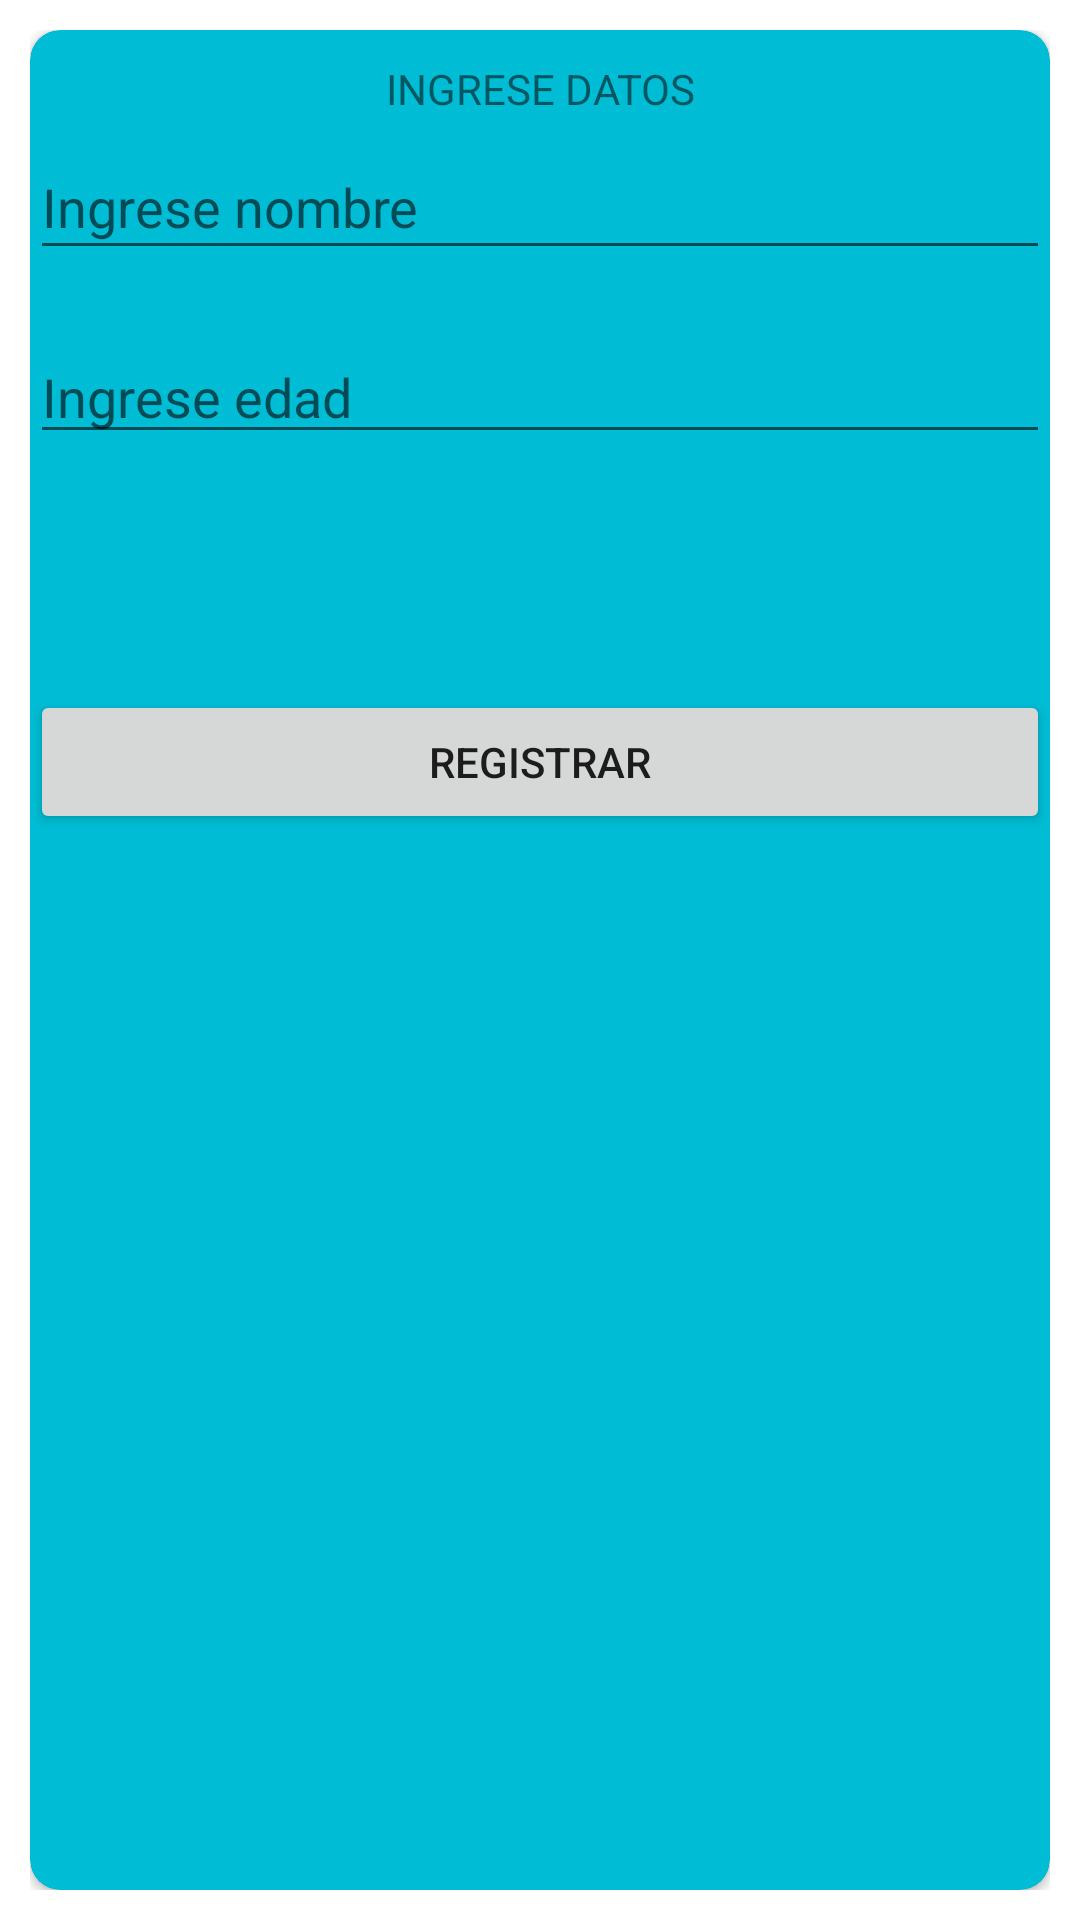

Produce the Android XML layout that renders to this screen, including the resource entries it uses.
<!-- AndroidManifest.xml: application theme Theme.EmaranInventory -->
<!-- res/layout/activity_agregar.xml -->
<?xml version="1.0" encoding="utf-8"?>
<LinearLayout xmlns:android="http://schemas.android.com/apk/res/android"
    xmlns:app="http://schemas.android.com/apk/res-auto"
    xmlns:tools="http://schemas.android.com/tools"
    android:layout_width="match_parent"
    android:layout_height="wrap_content"
    android:layout_gravity="center"
    android:padding="10dp"
    android:orientation="vertical"
    tools:context=".Agregar">


    <androidx.cardview.widget.CardView
        android:layout_width="match_parent"
        android:layout_height="match_parent"
        android:padding="5dp"
        app:cardBackgroundColor="#00BCD4"
        app:cardCornerRadius="10dp">

        <TextView
            android:id="@+id/textView"
            android:layout_width="match_parent"
            android:layout_height="wrap_content"
            android:layout_marginTop="10dp"
            android:gravity="center"
            android:text="INGRESE DATOS" />

        <EditText
            android:id="@+id/ednombre"
            android:layout_width="match_parent"
            android:layout_height="45dp"
            android:layout_marginTop="35dp"
            android:layout_weight="1"
            android:hint="Ingrese nombre"
            android:inputType="textPersonName" />

        <EditText
            android:id="@+id/eddad"
            android:layout_width="match_parent"
            android:layout_height="wrap_content"
            android:layout_marginTop="100dp"
            android:hint="Ingrese edad"
            android:inputType="textEmailAddress" />

        <Button
            android:id="@+id/b_button"
            android:layout_width="match_parent"
            android:layout_height="wrap_content"
            android:layout_marginTop="220dp"
            android:layout_marginBottom="40dp"
            android:text="registrar" />

    </androidx.cardview.widget.CardView>


</LinearLayout>
<!-- resources referenced by this layout -->
<resources>
  <style name="Theme.EmaranInventory" parent="Theme.MaterialComponents.DayNight.NoActionBar">
          
          <item name="colorPrimary">@color/purple_500</item>
          <item name="colorPrimaryVariant">@color/purple_700</item>
          <item name="colorOnPrimary">@color/white</item>
          
          <item name="colorSecondary">@color/teal_200</item>
          <item name="colorSecondaryVariant">@color/teal_700</item>
          <item name="colorOnSecondary">@color/black</item>
          
          <item name="android:statusBarColor">?attr/colorPrimaryVariant</item>
          
      </style>
  <!-- not gathered from this repository: default colours our renderer supplied (Android Studio template values) -->
  <color name="purple_500">#FF6200EE</color>
  <color name="purple_700">#FF3700B3</color>
  <color name="teal_200">#FF03DAC5</color>
  <color name="teal_700">#FF018786</color>
  <color name="black">#FF000000</color>
  <color name="white">#FFFFFFFF</color>
</resources>
